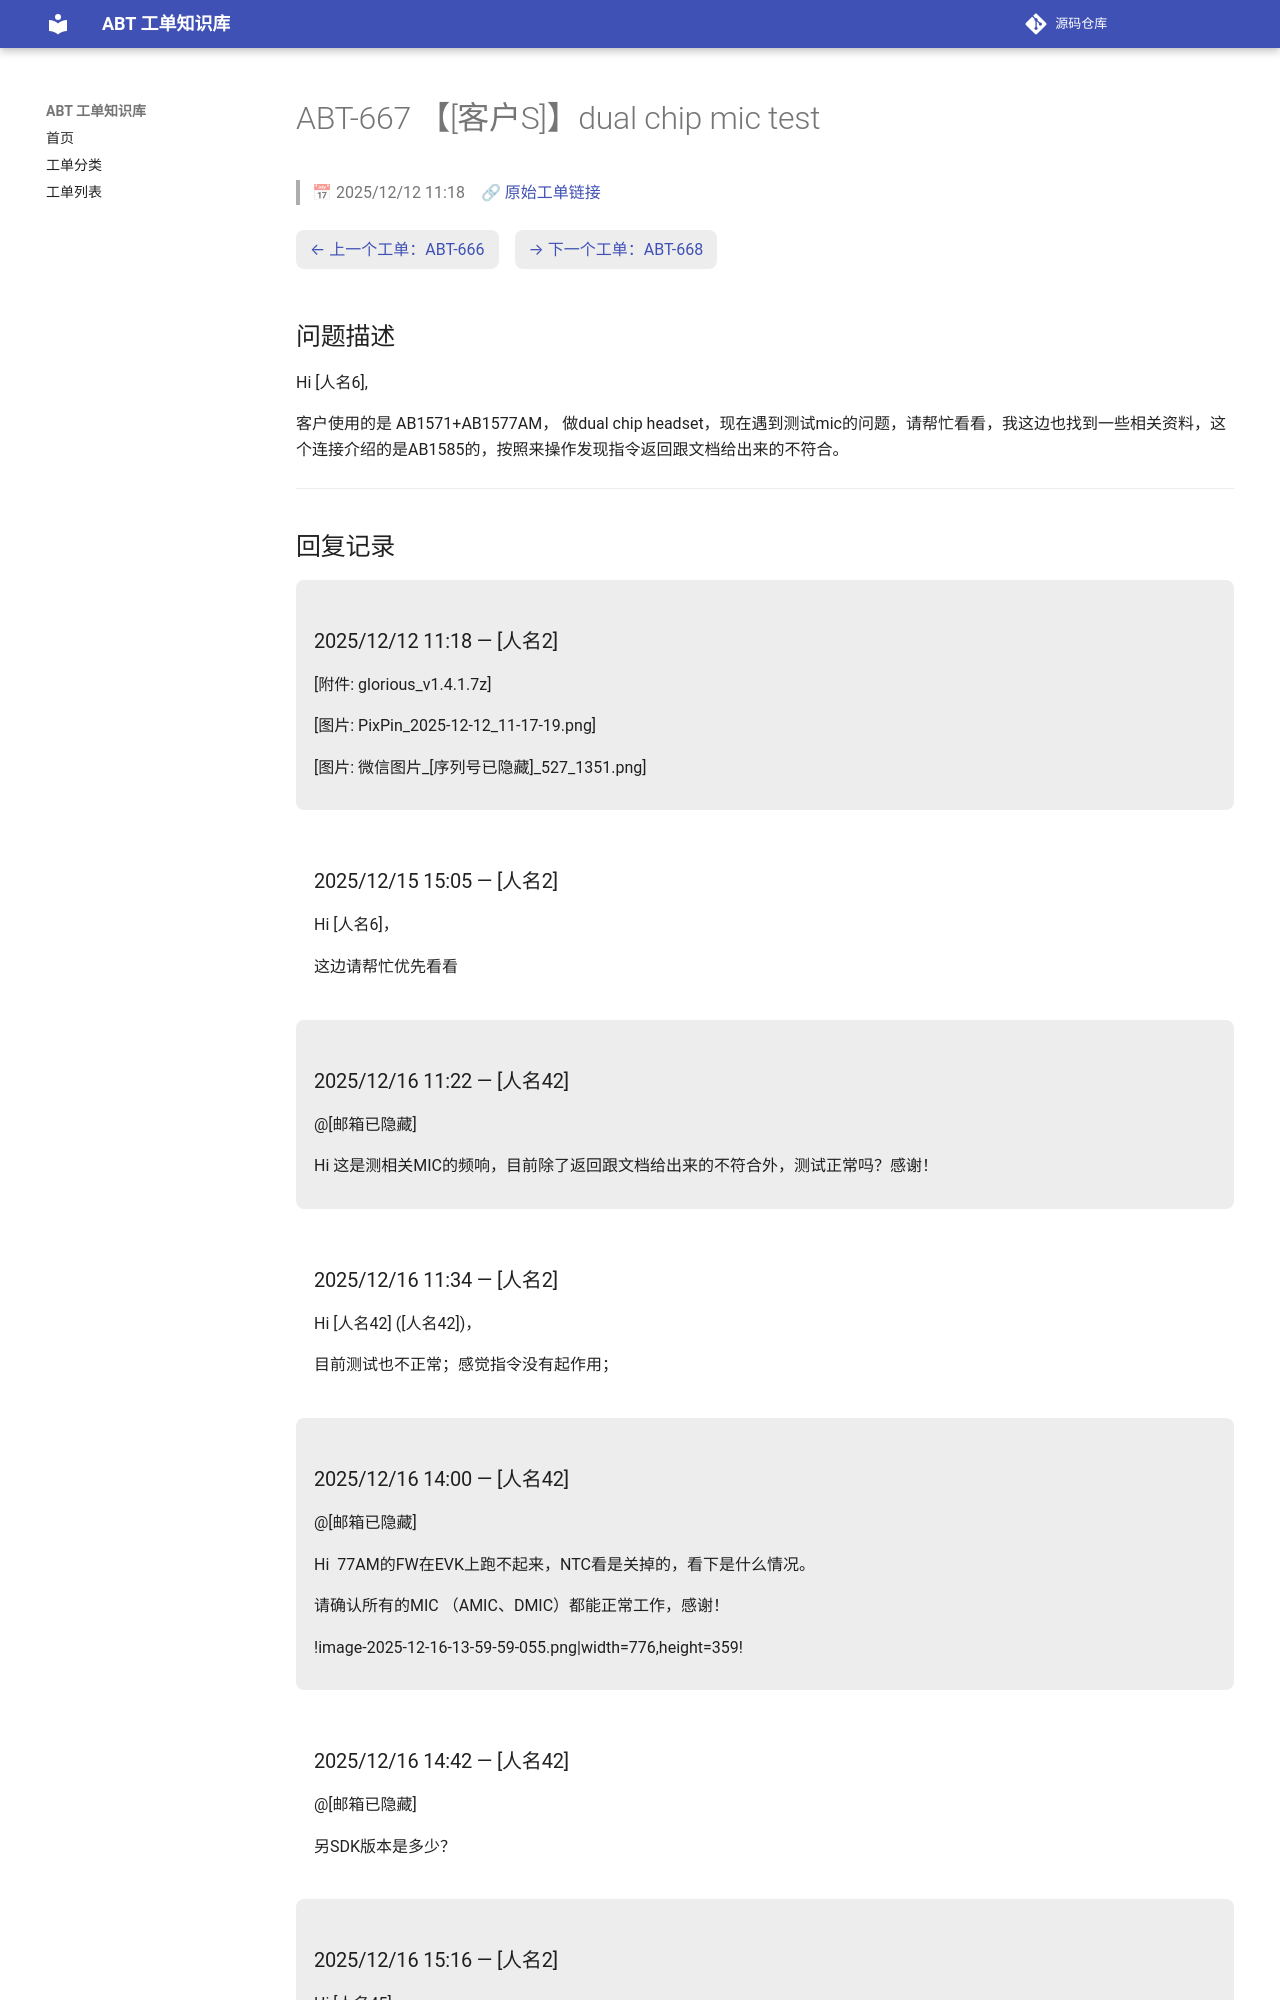

repository: luckycee/airoha-kb · page: tickets/ABT-667/index.html · generator: mkdocs

---
id: ABT-667
title: "【[客户S]】dual chip mic test"
date: 2025/12/12 11:18
status: Closed
source: https://eservice.airoha.com.tw/servicedesk/customer/portal/1038/MIUIX1565-667
---

# ABT-667 【[客户S]】dual chip mic test

> 📅 2025/12/12 11:18　🔗 [原始工单链接](https://eservice.airoha.com.tw/servicedesk/customer/portal/1038/MIUIX1565-667)

<div class="ticket-nav" markdown="1">

[← 上一个工单：ABT-666](ABT-666.md)　[→ 下一个工单：ABT-668](ABT-668.md)

</div>

## 问题描述

Hi [人名6],

客户使用的是 AB1571+AB1577AM， 做dual chip headset，现在遇到测试mic的问题，请帮忙看看，我这边也找到一些相关资料，这个连接介绍的是AB1585的，按照来操作发现指令返回跟文档给出来的不符合。

---

## 回复记录

<div class="reply odd" markdown="1">

### 2025/12/12 11:18 — [人名2]

[附件: glorious_v1.4.1.7z]

[图片: PixPin_2025-12-12_11-17-19.png]

[图片: 微信图片_[序列号已隐藏]_527_1351.png]

</div>

<div class="reply even" markdown="1">

### 2025/12/15 15:05 — [人名2]

Hi [人名6]，



这边请帮忙优先看看

</div>

<div class="reply odd" markdown="1">

### 2025/12/16 11:22 — [人名42]

@[邮箱已隐藏] 

Hi 这是测相关MIC的频响，目前除了返回跟文档给出来的不符合外，测试正常吗？感谢！

</div>

<div class="reply even" markdown="1">

### 2025/12/16 11:34 — [人名2]

Hi [人名42] ([人名42])，



目前测试也不正常；感觉指令没有起作用；

</div>

<div class="reply odd" markdown="1">

### 2025/12/16 14:00 — [人名42]

@[邮箱已隐藏] 

Hi  77AM的FW在EVK上跑不起来，NTC看是关掉的，看下是什么情况。

请确认所有的MIC （AMIC、DMIC）都能正常工作，感谢！

!image-2025-12-16-13-59-59-055.png|width=776,height=359!

</div>

<div class="reply even" markdown="1">

### 2025/12/16 14:42 — [人名42]

@[邮箱已隐藏] 

另SDK版本是多少？

</div>

<div class="reply odd" markdown="1">
